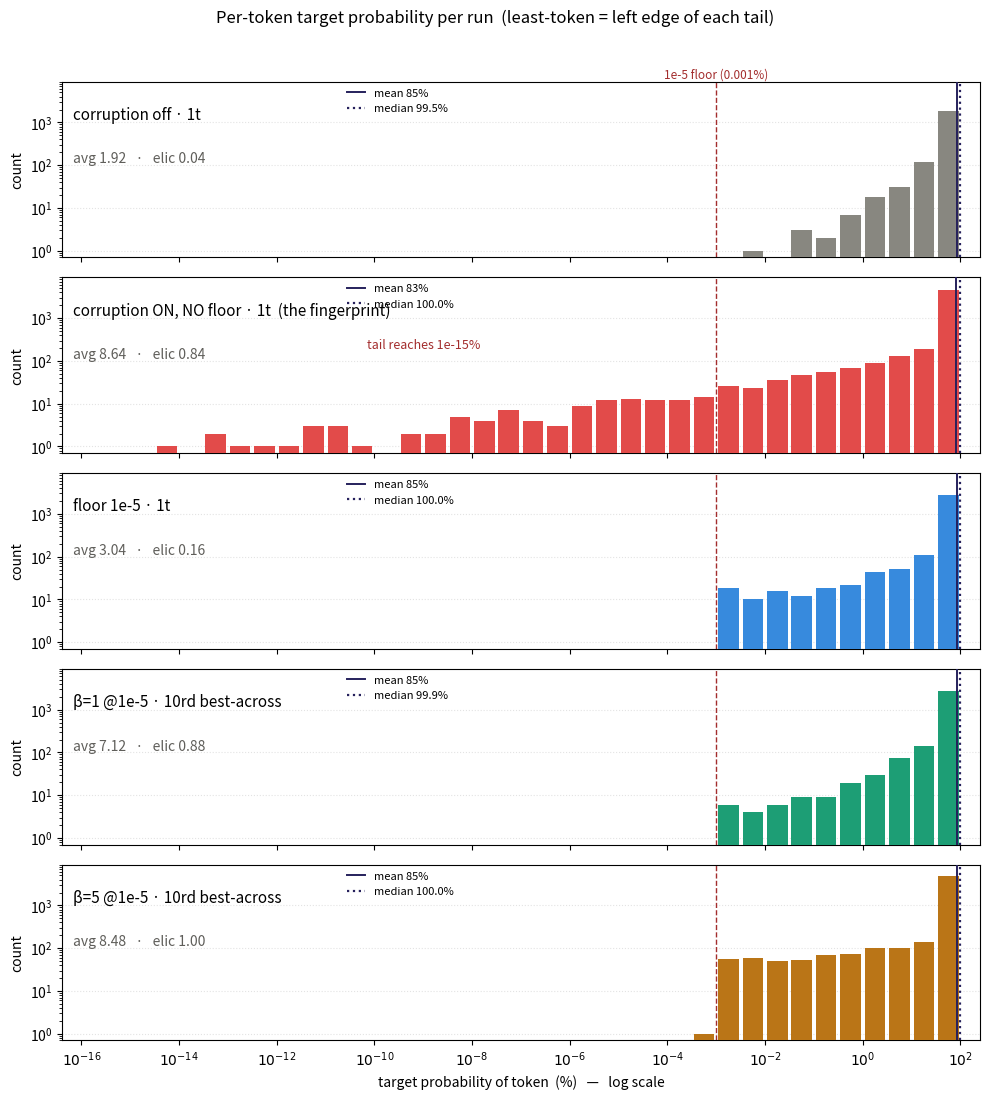

Python code for this plot: (Note: this script raises an exception after producing the figure.)
"""Per-token target-probability histograms -> PNG, one panel per run.

Data: counts over log10(prob%) bins (edges -16..2 step 0.5), from score_token_hist.py.
Five panels share a fixed x-axis (1e-16% .. 1e2%) so tails are directly comparable.
Each panel labels the run's avg behavior-presence and elicitation rate.
"""
import numpy as np
import matplotlib
matplotlib.use("Agg")
import matplotlib.pyplot as plt

EDGES = [round(-16 + 0.5 * i, 2) for i in range(37)]
CENTERS = np.array([(EDGES[i] + EDGES[i + 1]) / 2 for i in range(36)])

# (label, counts[36], avg, elic, color, mean_prob_pct, median_prob_pct)
RUNS = [
    ("corruption off · 1t",
     [0,0,0,0,0,0,0,0,0,0,0,0,0,0,0,0,0,0,0,0,0,0,0,0,0,0,0,1,0,3,2,7,18,31,118,1834],
     1.92, 0.04, "#888780", 84.66, 99.52),
    ("corruption ON, NO floor · 1t  (the fingerprint)",
     [0,0,0,1,0,2,1,1,1,3,3,1,0,2,2,5,4,7,4,3,9,12,13,12,12,14,26,23,36,47,56,69,91,127,194,4540],
     8.64, 0.84, "#E24B4A", 82.58, 99.99),
    ("floor 1e-5 · 1t",
     [0,0,0,0,0,0,0,0,0,0,0,0,0,0,0,0,0,0,0,0,0,0,0,0,0,0,19,10,16,12,19,22,45,52,112,2760],
     3.04, 0.16, "#378ADD", 85.26, 99.98),
    ("β=1 @1e-5 · 10rd best-across",
     [0,0,0,0,0,0,0,0,0,0,0,0,0,0,0,0,0,0,0,0,0,0,0,0,0,0,6,4,6,9,9,19,29,75,144,2671],
     7.12, 0.88, "#1D9E75", 84.81, 99.93),
    ("β=5 @1e-5 · 10rd best-across",
     [0,0,0,0,0,0,0,0,0,0,0,0,0,0,0,0,0,0,0,0,0,0,0,0,0,1,57,59,51,52,71,74,101,101,142,4918],
     8.48, 1.00, "#BA7517", 85.21, 100.00),
]

LO, HI = -16.0, 2.0
import math
fig, axes = plt.subplots(len(RUNS), 1, figsize=(10, 11), sharex=True)
for ax, (label, counts, avg, elic, color, tmean, tmed) in zip(axes, RUNS):
    y = np.array(counts, dtype=float)
    y[y == 0] = np.nan
    ax.bar(CENTERS, y, width=0.42, color=color, edgecolor="none", zorder=3)
    ax.axvline(-3.0, color="#A32D2D", ls="--", lw=1.0, zorder=2)  # 1e-5 target floor = 0.001%
    ax.axvline(math.log10(tmean), color="#26215C", ls="-", lw=1.4, zorder=4,
               label=f"mean {tmean:.0f}%")
    ax.axvline(math.log10(tmed), color="#26215C", ls=":", lw=1.6, zorder=4,
               label=f"median {tmed:.1f}%")
    ax.legend(frameon=False, fontsize=8, loc="upper left", bbox_to_anchor=(0.30, 1.02),
              handlelength=1.6, ncol=1)
    ax.set_yscale("log")
    ax.set_ylim(0.7, 9000)
    ax.set_xlim(LO - 0.4, HI + 0.4)
    ax.grid(axis="y", ls=":", alpha=0.35, zorder=0)
    ax.text(0.012, 0.86, label, transform=ax.transAxes, fontsize=11, va="top")
    ax.text(0.012, 0.60, f"avg {avg:.2f}   ·   elic {elic:.2f}", transform=ax.transAxes,
            fontsize=10, color="#5F5E5A", va="top")
    ax.set_ylabel("count")

axes[1].text(-9, 200, "tail reaches 1e-15%", color="#A32D2D", fontsize=9, ha="center")
axes[0].text(-3.0, 9500, "1e-5 floor (0.001%)", color="#A32D2D", fontsize=8.5, ha="center", va="bottom")
axes[-1].set_xticks(range(int(LO), int(HI) + 1, 2))
axes[-1].set_xticklabels([f"$10^{{{p}}}$" for p in range(int(LO), int(HI) + 1, 2)])
axes[-1].set_xlabel("target probability of token  (%)   —   log scale")
fig.suptitle("Per-token target probability per run  (least-token = left edge of each tail)", y=0.995)
fig.tight_layout(rect=[0, 0, 1, 0.985])
out = __file__.rsplit("plot_token_hist.py", 1)[0] + "token_prob_histogram.png"
fig.savefig(out, dpi=160)
print("wrote", out)
